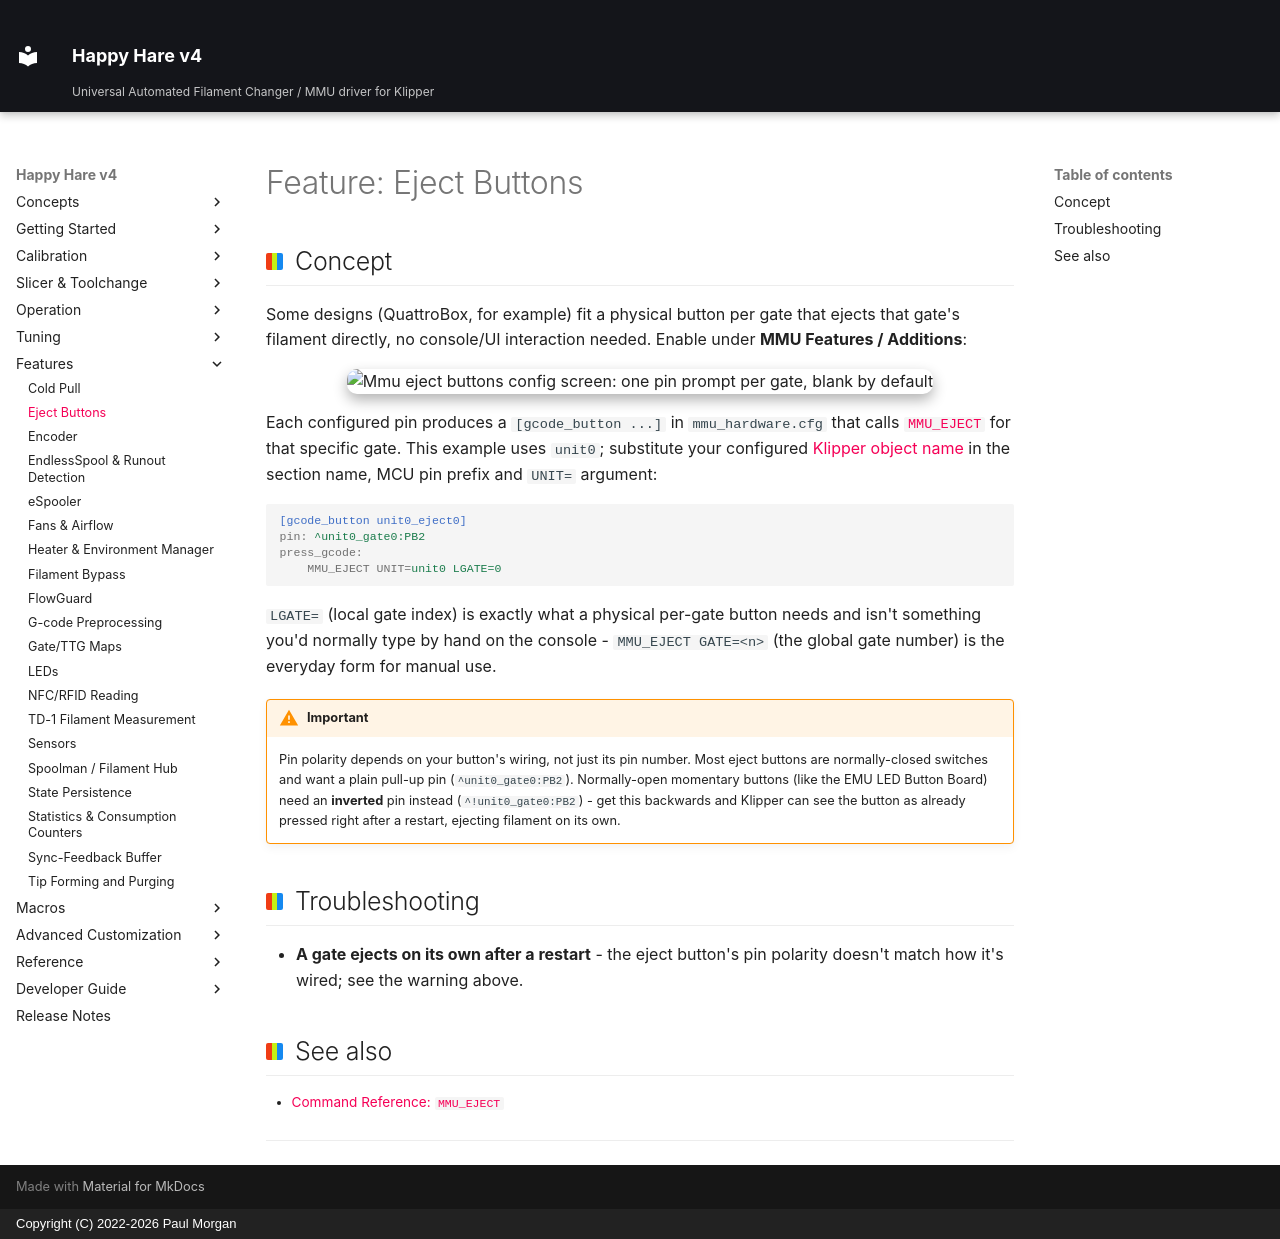

repository: moggieuk/Happy-Hare-Doc · page: Feature-Eject-Buttons/index.html · generator: mkdocs · copyright: Copyright (C) 2022-2026 Paul Morgan

# Feature: Eject Buttons

## Concept

Some designs (QuattroBox, for example) fit a physical button per gate that
ejects that gate's filament directly, no console/UI interaction needed.
Enable under **MMU Features / Additions**:

<p align="center">
  <img src="Feature-Eject-Buttons/eject-buttons.png" alt="Mmu eject buttons config screen: one pin prompt per gate, blank by default" width="80%">
</p>

Each configured pin produces a `[gcode_button ...]` in `mmu_hardware.cfg`
that calls [`MMU_EJECT`](Reference-Commands.md#mmu_eject) for that specific
gate. This example uses `unit0`; substitute your configured
[Klipper object name](Installation.md#naming-an-mmu-unit) in the section name,
MCU pin prefix and `UNIT=` argument:

```ini
[gcode_button unit0_eject0]
pin: ^unit0_gate0:PB2
press_gcode:
    MMU_EJECT UNIT=unit0 LGATE=0
```

`LGATE=` (local gate index) is exactly what a physical per-gate button
needs and isn't something you'd normally type by hand on the console -
`MMU_EJECT GATE=<n>` (the global gate number) is the everyday form for
manual use.

!!! warning "Important"
    Pin polarity depends on your button's wiring, not just its pin number.
    Most eject buttons are normally-closed switches and want a plain
    pull-up pin (`^unit0_gate0:PB2`). Normally-open momentary buttons (like
    the EMU LED Button Board) need an **inverted** pin instead
    (`^!unit0_gate0:PB2`) - get this backwards and Klipper can see the
    button as already pressed right after a restart, ejecting filament on
    its own.

## Troubleshooting

- **A gate ejects on its own after a restart** - the eject button's pin
  polarity doesn't match how it's wired; see the warning above.

## See also

- [Command Reference: `MMU_EJECT`](Reference-Commands.md#mmu_eject)

---
